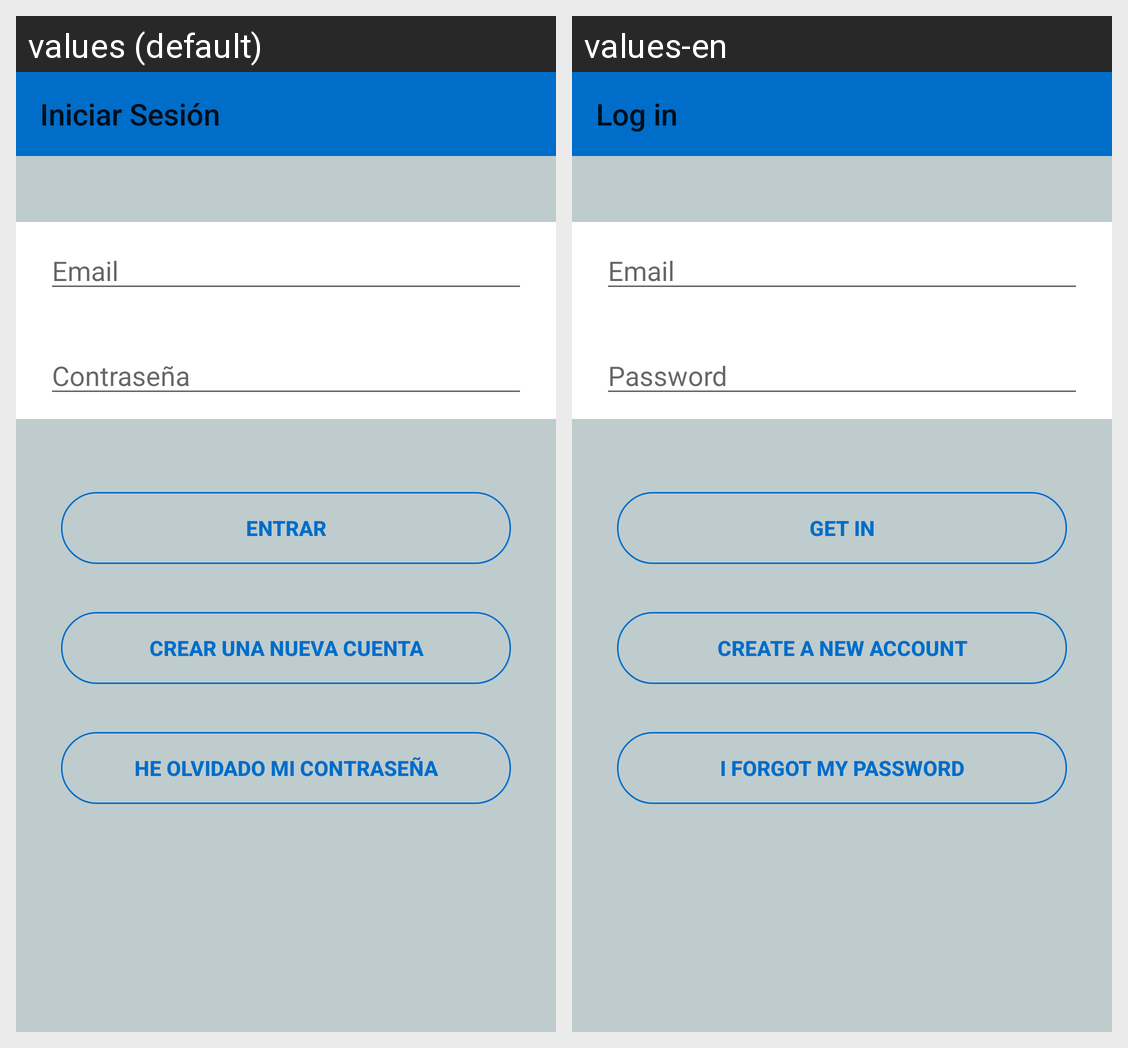

The same Android screen rendered under two of its app's locales, left to right. List the strings drawn on it with the default value and each locale's translation.
Android screen res/layout/activity_main.xml rendered under 2 locales, left to right: values (default), values-en. Device: Nexus 5 (rendered at 1080×1920; each locale shown at half size, 540×960, under a caption strip naming it); theme AppTheme.
Strings drawn on this screen, with the default value and each locale's value (text and hints the layout hard-codes, and strings that could not be matched under every locale, appear in the picture but are not listed):

iniciar_sesion
  values: Iniciar Sesión
  values-en: Log in

email
  values: Email
  values-en: Email

title_activity_password
  values: Contraseña
  values-en: Password

entrar
  values: Entrar
  values-en: Get in

nueva_cuenta
  values: Crear una nueva cuenta
  values-en: Create a new account

contrasena_olvidada
  values: He olvidado mi contraseña
  values-en: I forgot my password
